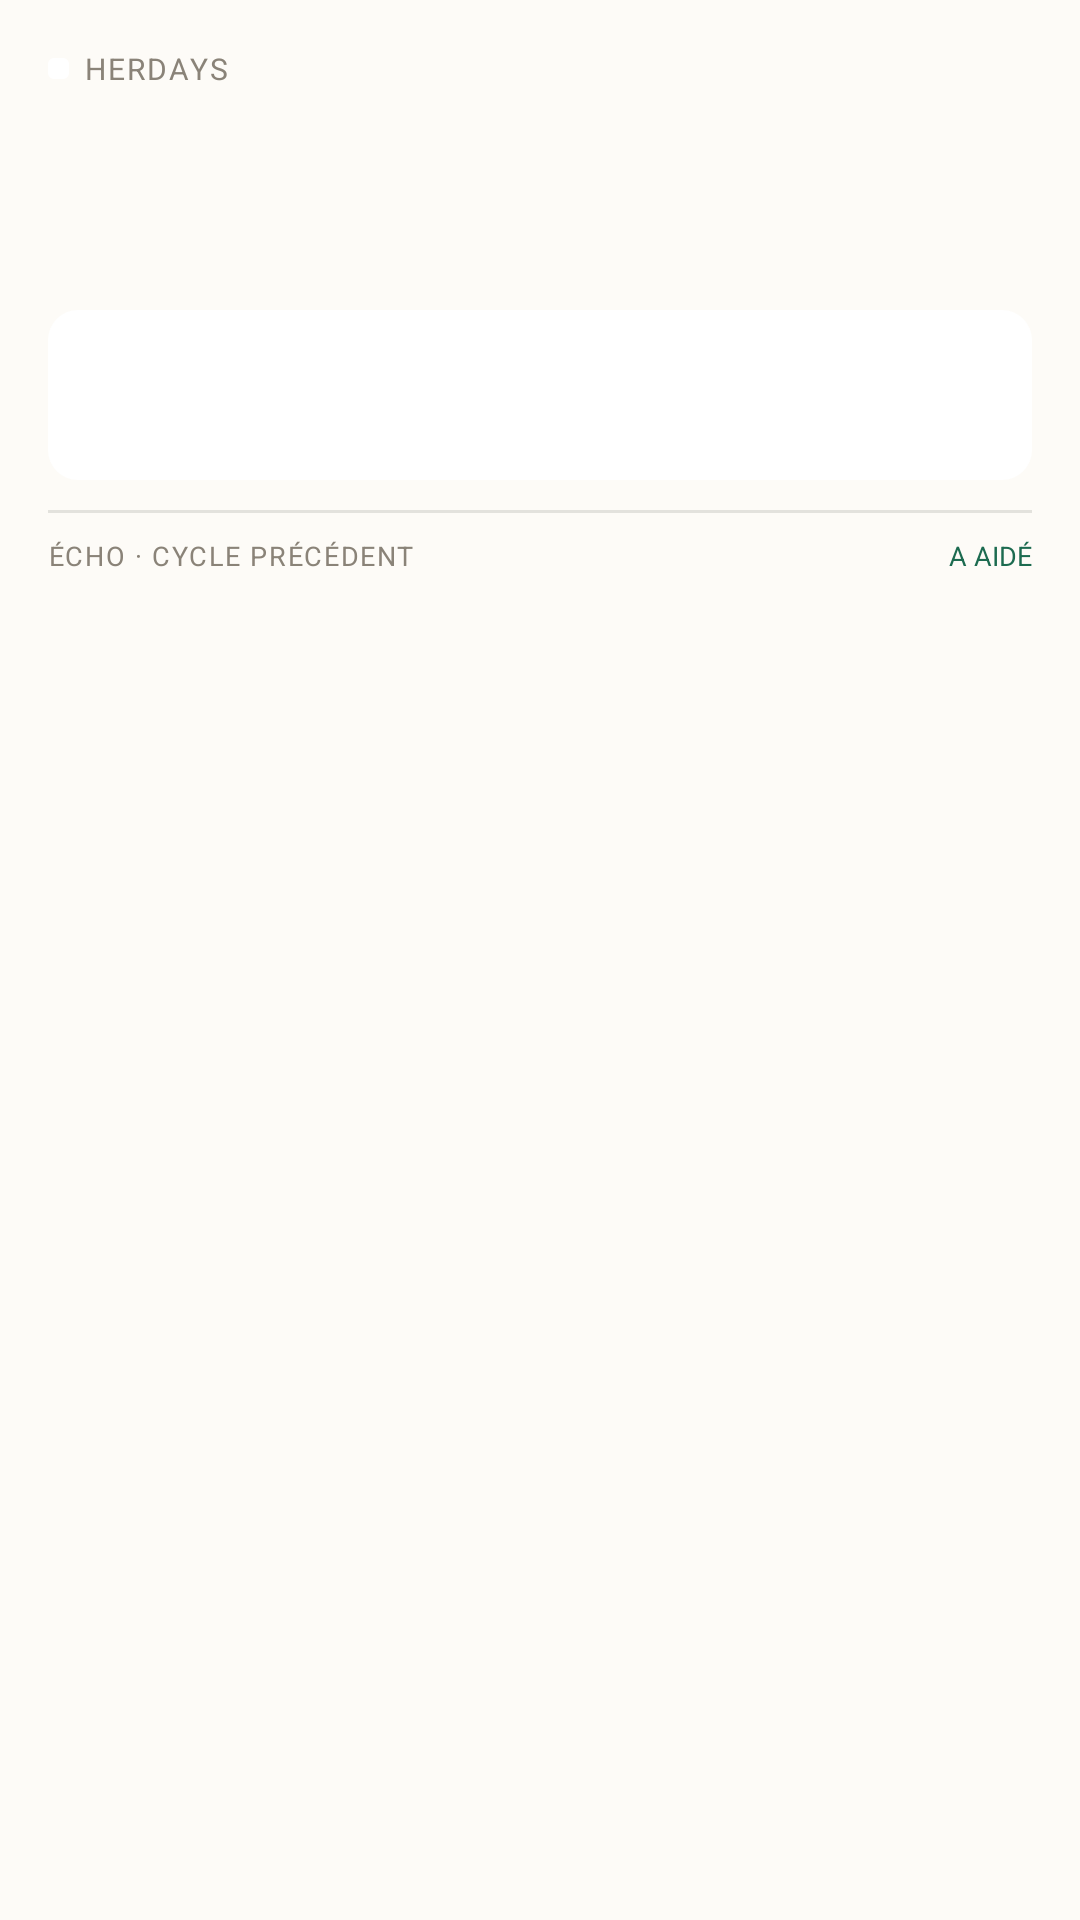

Here is an Android app screen rendered from its layout file. Give the layout XML and the strings, colors and styles it references.
<!-- AndroidManifest.xml: application theme AppTheme -->
<!-- res/layout/widget_large.xml -->
<?xml version="1.0" encoding="utf-8"?>
<LinearLayout xmlns:android="http://schemas.android.com/apk/res/android"
    android:id="@android:id/background"
    android:layout_width="match_parent"
    android:layout_height="match_parent"
    android:background="#FDFBF7"
    android:orientation="vertical"
    android:padding="16dp">

    <LinearLayout
        android:layout_width="match_parent"
        android:layout_height="wrap_content"
        android:gravity="center_vertical"
        android:orientation="horizontal">

        <ImageView
            android:id="@+id/dot"
            android:layout_width="7dp"
            android:layout_height="7dp"
            android:src="@drawable/widget_dot"
            android:importantForAccessibility="no" />

        <TextView
            android:layout_width="0dp"
            android:layout_height="wrap_content"
            android:layout_marginStart="5dp"
            android:layout_weight="1"
            android:letterSpacing="0.07"
            android:text="HERDAYS"
            android:textColor="#8A8378"
            android:textSize="10sp" />

        <TextView
            android:id="@+id/day"
            android:layout_width="wrap_content"
            android:layout_height="wrap_content"
            android:textColor="#8A8378"
            android:textSize="10sp" />
    </LinearLayout>

    <LinearLayout
        android:layout_width="match_parent"
        android:layout_height="wrap_content"
        android:layout_marginTop="10dp"
        android:gravity="bottom"
        android:orientation="horizontal">

        <LinearLayout
            android:layout_width="0dp"
            android:layout_height="wrap_content"
            android:layout_weight="1"
            android:orientation="vertical">

            <TextView
                android:id="@+id/phase"
                android:layout_width="match_parent"
                android:layout_height="wrap_content"
                android:maxLines="1"
                android:textColor="#2D2A26"
                android:textSize="17sp"
                android:textStyle="bold" />

            <TextView
                android:id="@+id/range"
                android:layout_width="match_parent"
                android:layout_height="wrap_content"
                android:ellipsize="end"
                android:maxLines="1"
                android:textColor="#8A8378"
                android:textSize="12sp"
                android:textStyle="italic" />

            <TextView
                android:id="@+id/medical"
                android:layout_width="match_parent"
                android:layout_height="wrap_content"
                android:maxLines="1"
                android:textSize="11sp"
                android:textStyle="italic" />
        </LinearLayout>

        <TextView
            android:id="@+id/days"
            android:layout_width="wrap_content"
            android:layout_height="wrap_content"
            android:textSize="22sp"
            android:textStyle="bold" />
    </LinearLayout>

    <LinearLayout
        android:id="@+id/posture_box"
        android:layout_width="match_parent"
        android:layout_height="wrap_content"
        android:layout_marginTop="10dp"
        android:background="@drawable/widget_posture_box"
        android:orientation="vertical"
        android:padding="10dp">

        <TextView
            android:id="@+id/posture_label"
            android:layout_width="match_parent"
            android:layout_height="wrap_content"
            android:letterSpacing="0.06"
            android:maxLines="1"
            android:textSize="9sp" />

        <TextView
            android:id="@+id/posture"
            android:layout_width="match_parent"
            android:layout_height="wrap_content"
            android:layout_marginTop="4dp"
            android:maxLines="2"
            android:textSize="15sp"
            android:textStyle="bold" />
    </LinearLayout>

    <LinearLayout
        android:id="@+id/echo_block"
        android:layout_width="match_parent"
        android:layout_height="wrap_content"
        android:layout_marginTop="10dp"
        android:orientation="vertical">

        
        <FrameLayout
            android:layout_width="match_parent"
            android:layout_height="1dp"
            android:background="#1F2D2A26" />

        <LinearLayout
            android:layout_width="match_parent"
            android:layout_height="wrap_content"
            android:layout_marginTop="8dp"
            android:orientation="horizontal">

            <TextView
                android:layout_width="0dp"
                android:layout_height="wrap_content"
                android:layout_weight="1"
                android:letterSpacing="0.06"
                android:text="@string/widget_echo_title"
                android:textColor="#8A8378"
                android:textSize="9sp" />

            <TextView
                android:layout_width="wrap_content"
                android:layout_height="wrap_content"
                android:text="@string/widget_echo_helped"
                android:textColor="#1C6B50"
                android:textSize="9sp" />
        </LinearLayout>

        <TextView
            android:id="@+id/echo"
            android:layout_width="match_parent"
            android:layout_height="wrap_content"
            android:layout_marginTop="3dp"
            android:ellipsize="end"
            android:maxLines="2"
            android:textColor="#D92D2A26"
            android:textSize="12sp" />
    </LinearLayout>
</LinearLayout>
<!-- resources referenced by this layout -->
<resources>
  <!-- drawable widget_dot (drawable) -->
  <?xml version="1.0" encoding="utf-8"?>
  <shape xmlns:android="http://schemas.android.com/apk/res/android" android:shape="rectangle">
      <corners android:radius="2dp" />
      <solid android:color="#FFFFFF" />
  </shape>
  <!-- drawable widget_posture_box (drawable) -->
  <?xml version="1.0" encoding="utf-8"?>
  <shape xmlns:android="http://schemas.android.com/apk/res/android" android:shape="rectangle">
      <corners android:radius="10dp" />
      <solid android:color="#FFFFFF" />
  </shape>
  <string name="widget_echo_helped">A AIDÉ</string>
  <string name="widget_echo_title">ÉCHO · CYCLE PRÉCÉDENT</string>
  <style name="AppTheme" parent="Theme.AppCompat.Light.DarkActionBar">
          
          <item name="colorPrimary">@color/colorPrimary</item>
          <item name="colorPrimaryDark">@color/colorPrimaryDark</item>
          <item name="colorAccent">@color/colorAccent</item>
      </style>
  <!-- not gathered from this repository: default colours our renderer supplied (Android Studio template values) -->
  <color name="colorPrimary">#FF6200EE</color>
  <color name="colorPrimaryDark">#FF3700B3</color>
  <color name="colorAccent">#FF03DAC5</color>
</resources>
